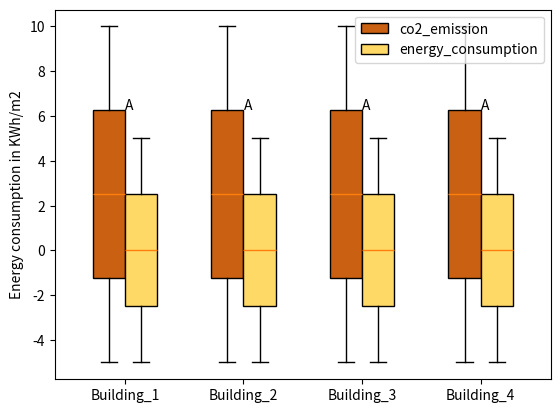

Python code for this plot:
import matplotlib.pyplot as plt

# Variables initialization

data1 = [list(range(-5, 11)), list(range(-5, 6))]
mark = ["co2_emission","energy_consumption"]
x_position_bar = []
building_id = ["Building_1","Building_2","Building_3","Building_4"]

def generate_graph_result():
    bar_location = -0.1
    colors = [(202/255.,96/255.,17/255.),(255/255.,217/255.,102/255.)]
    for i in range(4):
        bar_location += 1.1
        x_position_bar.append(bar_location+0.15)
        plt1 = plt.boxplot(data1, patch_artist=True, labels=mark, positions=(bar_location, bar_location+0.3), widths=0.3)
        for patch, color in zip(plt1['boxes'],colors):
            patch.set_facecolor(color)

        # adding text inside the plot
        plt.text(bar_location+0.15, 6.3, 'A', fontsize=10)

        if bar_location == 1:
            plt.legend(plt1['boxes'], mark)

    plt.xticks(x_position_bar, labels=building_id)
    plt.ylabel("Energy consumption in KWh/m2")
    plt.savefig("D:\\Pycharm\\graph2.png")
    plt.show()

# Execute the function
generate_graph_result()


